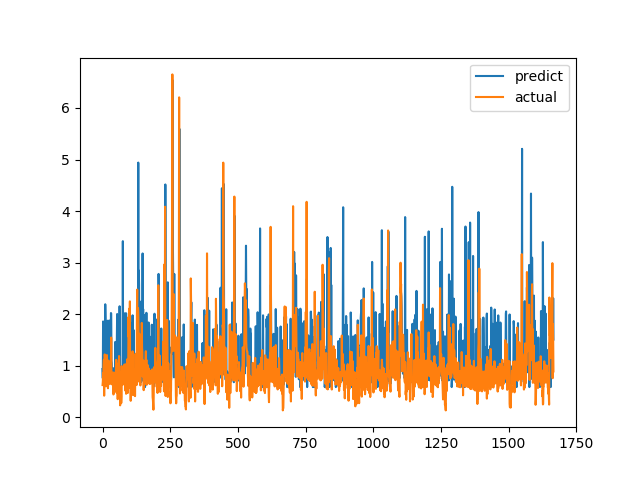

The data file committed next to this chart (first rows):
predict, actual
0.9354, 0.6238
0.7573, 0.6915
1.859, 0.8558
0.9534, 0.7094
0.7841, 1.015
1.018, 1.116
1.121, 0.4183
1.643, 1.002
0.9577, 1.219
0.9612, 1.143
2.192, 0.6528
1.887, 0.6747
0.6705, 0.601
0.8589, 0.6695
0.6632, 0.6538
0.767, 0.7814
0.9192, 1.206
1.111, 0.8469
1.049, 0.8286
1.873, 0.6482
0.5854, 0.5624
0.7385, 0.7183
0.8801, 1.1
1.054, 0.9542
0.7348, 0.729
1.877, 0.6694
0.8925, 0.8631
0.8344, 0.6465
0.7643, 0.8223
0.9325, 0.9236
0.6941, 0.8301
2.022, 1.067
2.011, 1.546
1.092, 0.6827
1.051, 0.6386
0.8735, 0.6464
0.6685, 0.6881
0.8842, 0.7274
0.9055, 0.65
0.8856, 0.8694
0.9509, 0.4409
0.7027, 0.4519
0.7722, 0.7575
0.8749, 0.4952
0.5854, 0.6851
0.6489, 0.7244
0.6748, 0.8654
1.461, 0.74
0.9425, 0.8071
0.6826, 0.8204
0.9618, 1.114
1.081, 1.109
1.14, 0.4751
1.641, 1.039
2.003, 0.9458
0.8629, 0.7878
0.9754, 0.3505
0.6771, 0.9368
0.8596, 0.9868
1.052, 0.647
... 1,607 more rows
